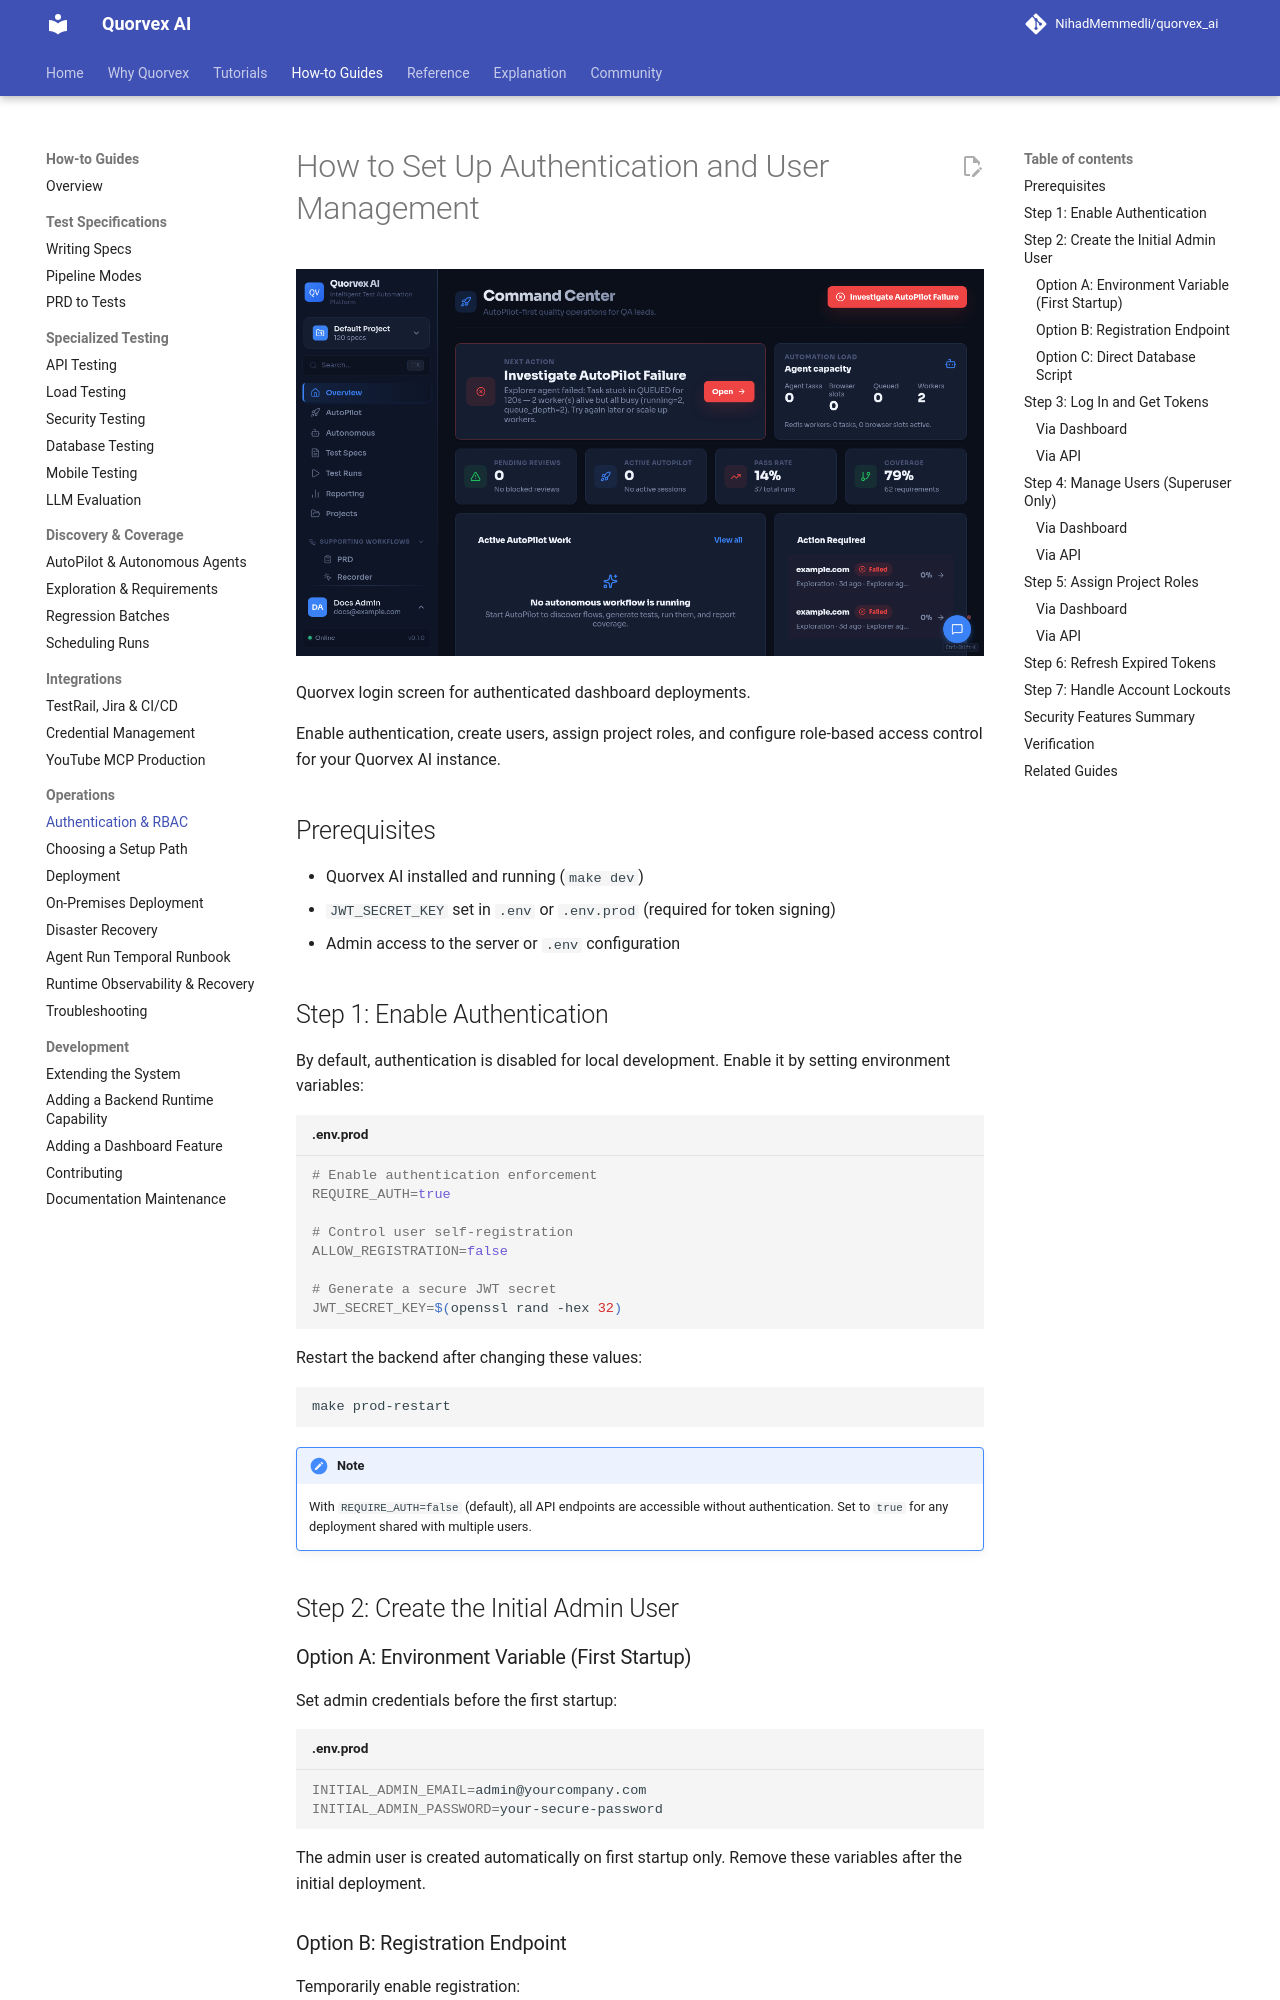

repository: karan01bhatt/5elements · page: guides/authentication/index.html · generator: mkdocs

# How to Set Up Authentication and User Management

![Quorvex login screen for authenticated dashboard deployments](../assets/ui/login.png)

<p class="caption">Quorvex login screen for authenticated dashboard deployments.</p>


Enable authentication, create users, assign project roles, and configure role-based access control for your Quorvex AI instance.

## Prerequisites

- Quorvex AI installed and running (`make dev`)
- `JWT_SECRET_KEY` set in `.env` or `.env.prod` (required for token signing)
- Admin access to the server or `.env` configuration

## Step 1: Enable Authentication

By default, authentication is disabled for local development. Enable it by setting environment variables:

```bash title=".env.prod"
# Enable authentication enforcement
REQUIRE_AUTH=true

# Control user self-registration
ALLOW_REGISTRATION=false

# Generate a secure JWT secret
JWT_SECRET_KEY=$(openssl rand -hex 32)
```

Restart the backend after changing these values:

```bash
make prod-restart
```

!!! note
    With `REQUIRE_AUTH=false` (default), all API endpoints are accessible without authentication. Set to `true` for any deployment shared with multiple users.

## Step 2: Create the Initial Admin User

### Option A: Environment Variable (First Startup)

Set admin credentials before the first startup:

```bash title=".env.prod"
INITIAL_ADMIN_EMAIL=admin@yourcompany.com
INITIAL_ADMIN_PASSWORD=your-secure-password
```

The admin user is created automatically on first startup only. Remove these variables after the initial deployment.
